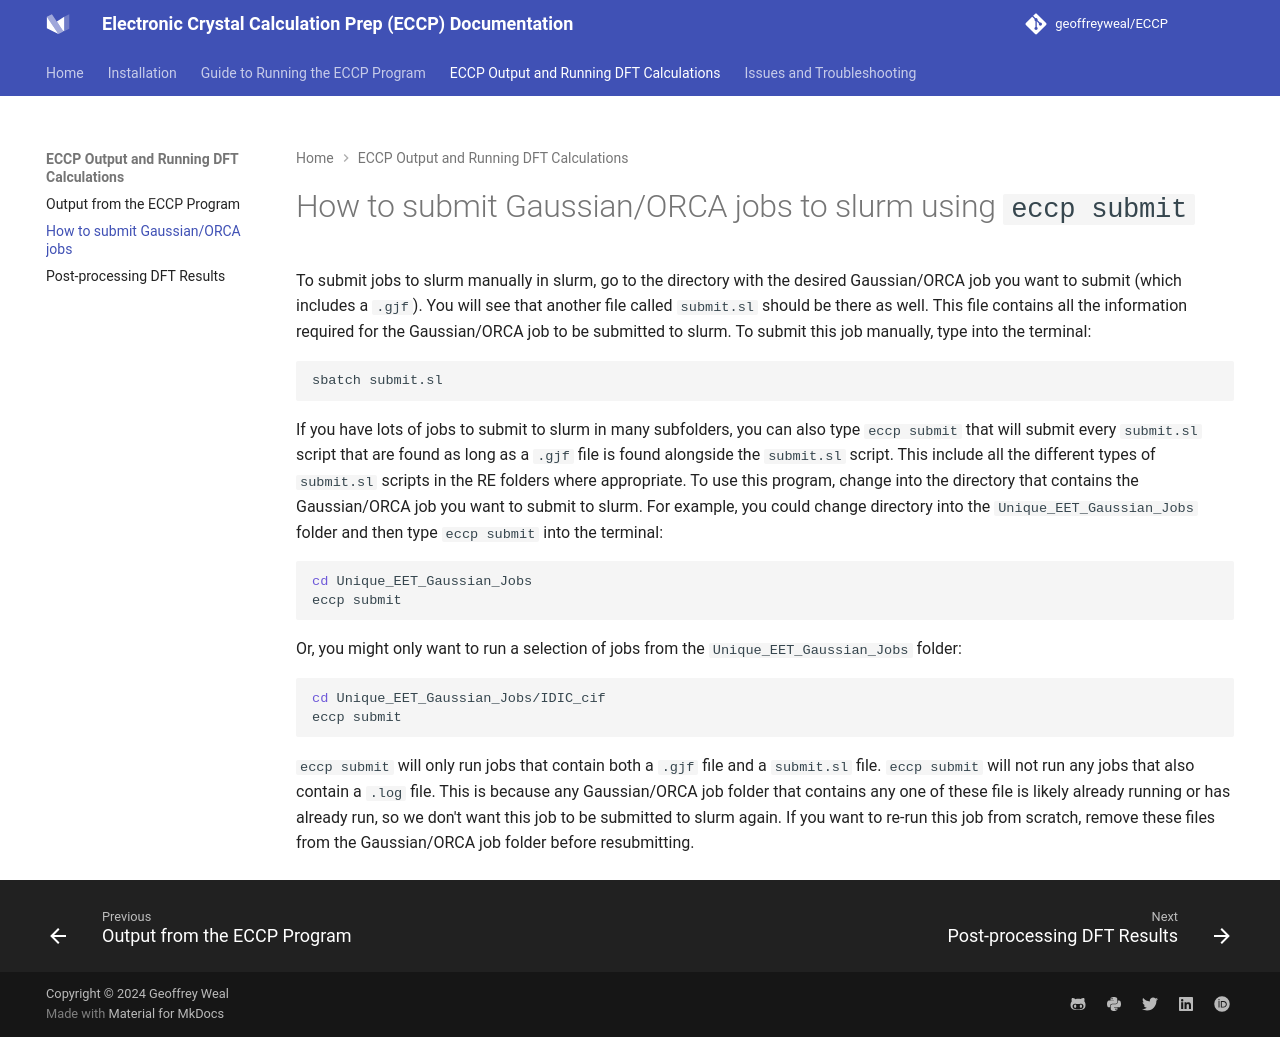

repository: geoffreyweal/ECCP · page: ECCP_Output_and_Running_DFT_Calculations/Submitting_Jobs_to_Slurm.html · generator: mkdocs

# How to submit Gaussian/ORCA jobs to slurm using ``eccp submit``

To submit jobs to slurm manually in slurm, go to the directory with the desired Gaussian/ORCA job you want to submit (which includes a ``.gjf``). You will see that another file called ``submit.sl`` should be there as well. This file contains all the information required for the Gaussian/ORCA job to be submitted to slurm. To submit this job manually, type into the terminal: 

```bash
sbatch submit.sl
```

If you have lots of jobs to submit to slurm in many subfolders, you can also type ``eccp submit`` that will submit every ``submit.sl`` script that are found as long as a ``.gjf`` file is found alongside the ``submit.sl`` script. This include all the different types of ``submit.sl`` scripts in the RE folders where appropriate. To use this program, change into the directory that contains the Gaussian/ORCA job you want to submit to slurm. For example, you could change directory into the ``Unique_EET_Gaussian_Jobs`` folder and then type ``eccp submit`` into the terminal:

```bash
cd Unique_EET_Gaussian_Jobs
eccp submit
```

Or, you might only want to run a selection of jobs from the ``Unique_EET_Gaussian_Jobs`` folder:

```bash
cd Unique_EET_Gaussian_Jobs/IDIC_cif
eccp submit
```

``eccp submit`` will only run jobs that contain both a ``.gjf`` file and a ``submit.sl`` file. ``eccp submit`` will not run any jobs that also contain a ``.log`` file. This is because any Gaussian/ORCA job folder that contains any one of these file is likely already running or has already run, so we don't want this job to be submitted to slurm again. If you want to re-run this job from scratch, remove these files from the Gaussian/ORCA job folder before resubmitting. 
